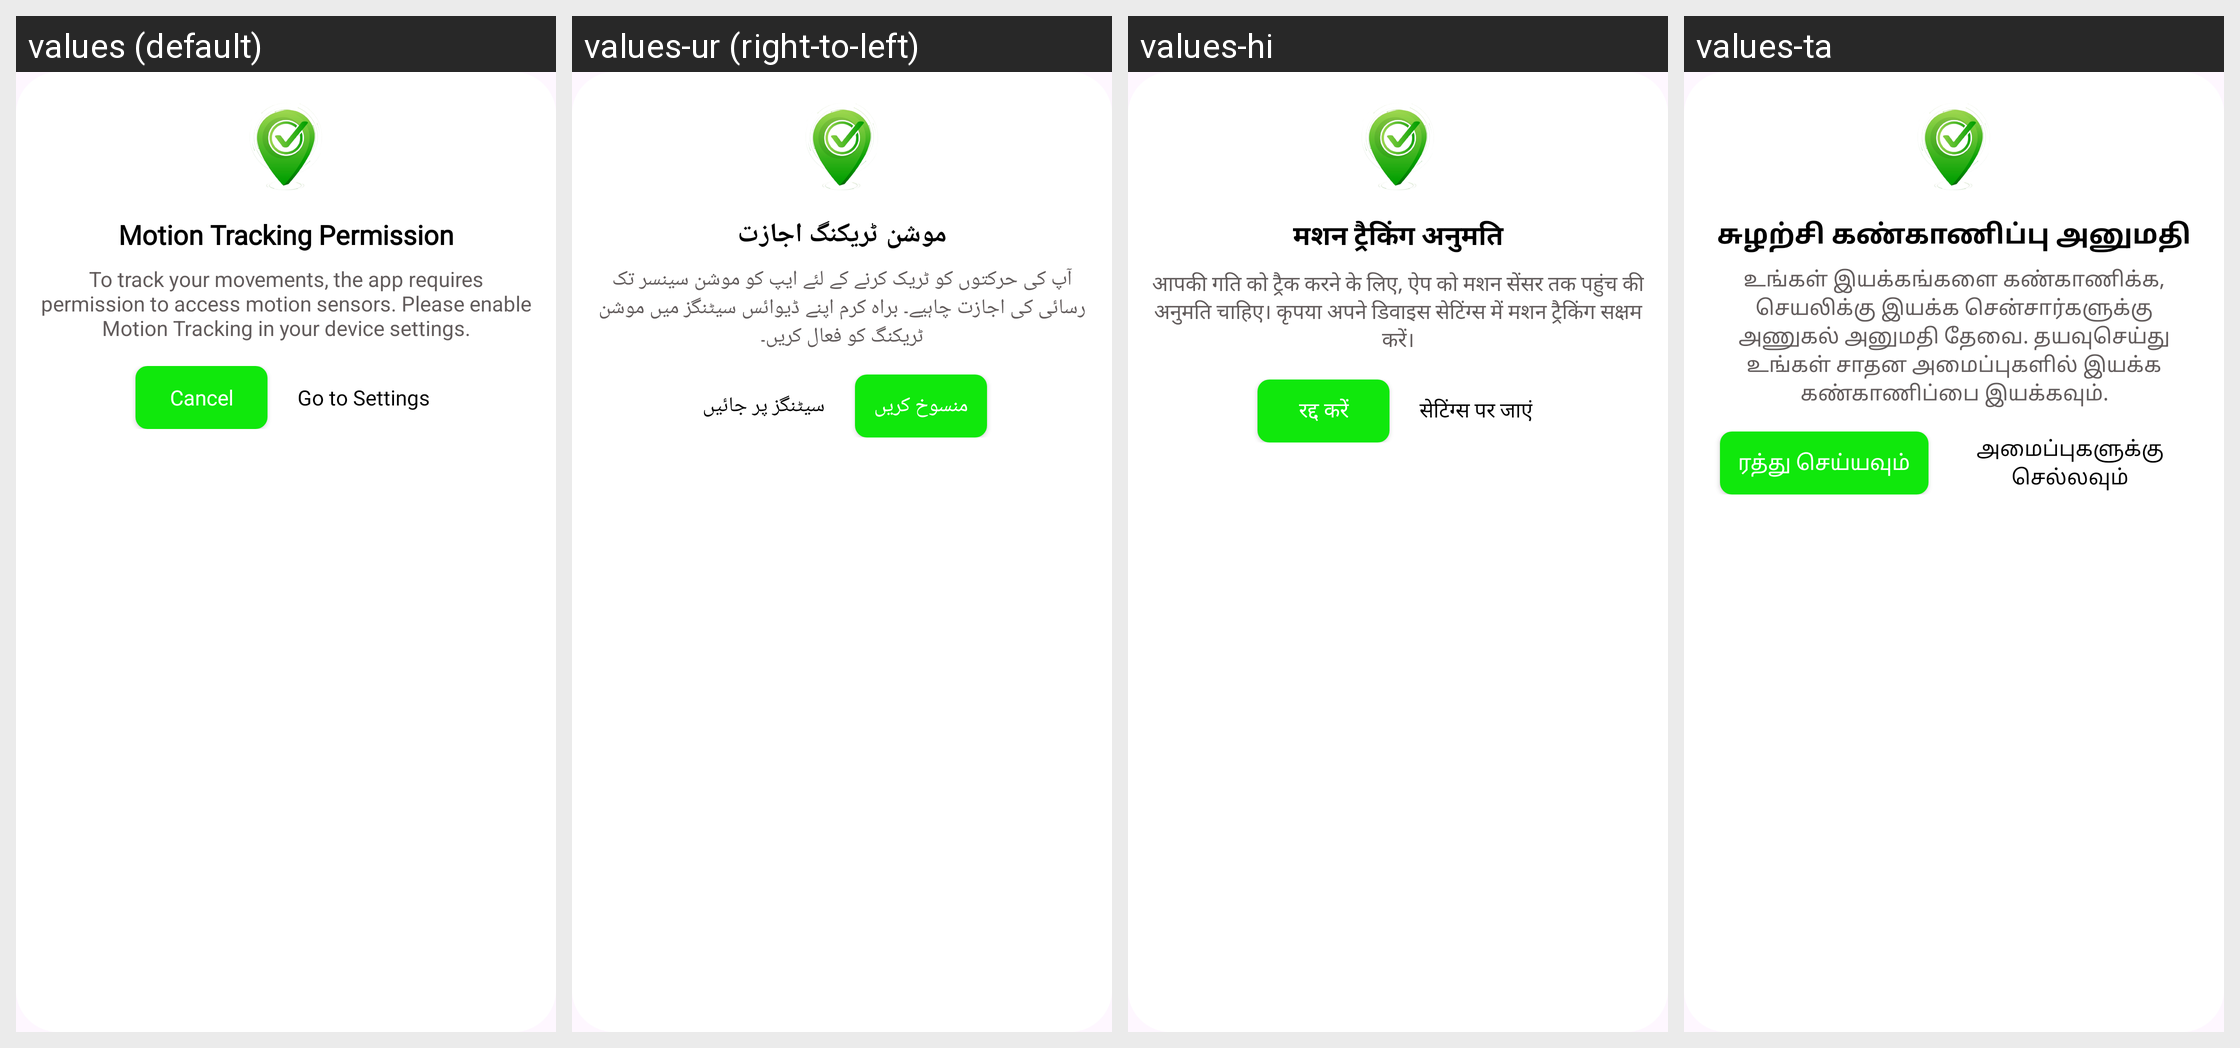

Strings drawn on this Android screen and how each of the app's shown locales translates them:
Android screen res/layout/custom_motion_tracking_dialog.xml rendered under 4 locales, left to right: values (default), values-ur (right-to-left), values-hi, values-ta. Device: Nexus 5 (rendered at 1080×1920; each locale shown at half size, 540×960, under a caption strip naming it); theme Theme.LocationTracker.
Strings drawn on this screen, with the default value and each locale's value (text and hints the layout hard-codes, and strings that could not be matched under every locale, appear in the picture but are not listed):

motion_tracking_permission
  values: Motion Tracking Permission
  values-ur: موشن ٹریکنگ اجازت
  values-hi: मशन ट्रैकिंग अनुमति
  values-ta: சுழற்சி கண்காணிப்பு அனுமதி

to_track_your_movements_the_app_requires_permission_to_access_motion_sensors_please_enable_motion_tracking_in_your_device_settings
  values: To track your movements, the app requires permission to access motion sensors. Please enable Motion Tracking in your device settings.
  values-ur: آپ کی حرکتوں کو ٹریک کرنے کے لئے ایپ کو موشن سینسر تک رسائی کی اجازت چاہیے۔ براہ کرم اپنے ڈیوائس سیٹنگز میں موشن ٹریکنگ کو فعال کریں۔
  values-hi: आपकी गति को ट्रैक करने के लिए, ऐप को मशन सेंसर तक पहुंच की अनुमति चाहिए। कृपया अपने डिवाइस सेटिंग्स में मशन ट्रैकिंग सक्षम करें।
  values-ta: உங்கள் இயக்கங்களை கண்காணிக்க, செயலிக்கு இயக்க சென்சார்களுக்கு அணுகல் அனுமதி தேவை. தயவுசெய்து உங்கள் சாதன அமைப்புகளில் இயக்க கண்காணிப்பை இயக்கவும்.

cancel2
  values: Cancel
  values-ur: منسوخ کریں
  values-hi: रद्द करें
  values-ta: ரத்து செய்யவும்

go_to_settings
  values: Go to Settings
  values-ur: سیٹنگز پر جائیں
  values-hi: सेटिंग्स पर जाएं
  values-ta: அமைப்புகளுக்கு செல்லவும்
